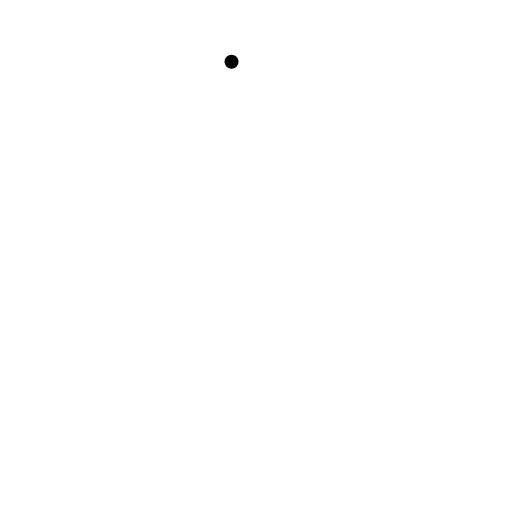
t = 0.00 s
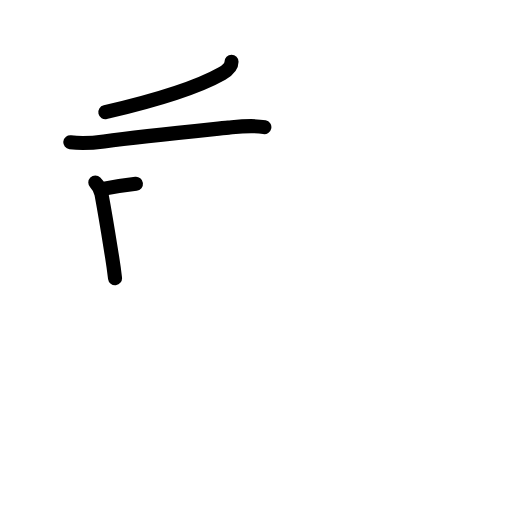
t = 3.06 s
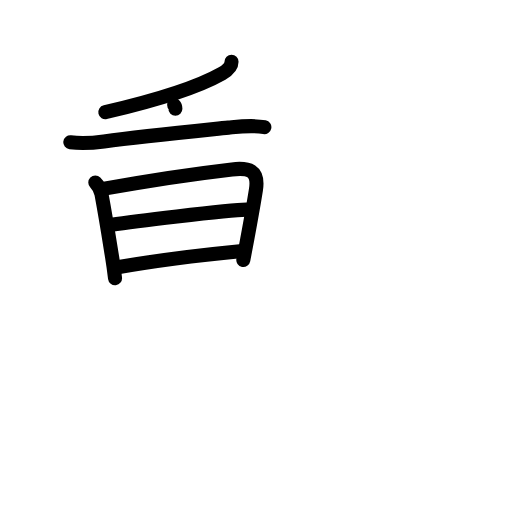
t = 6.13 s
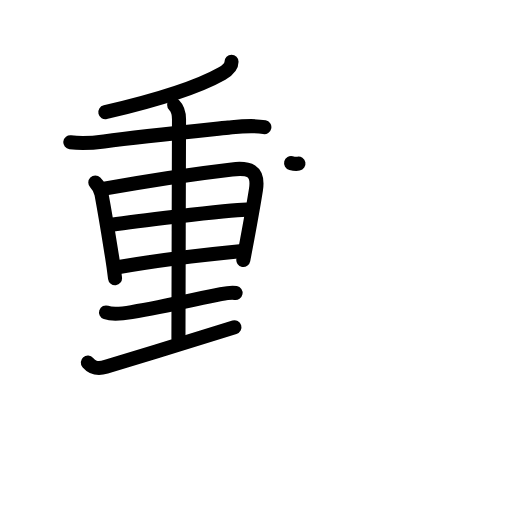
t = 9.05 s
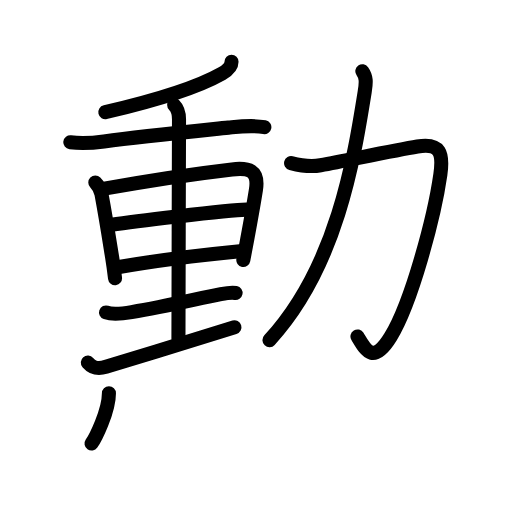
t = 11.75 s
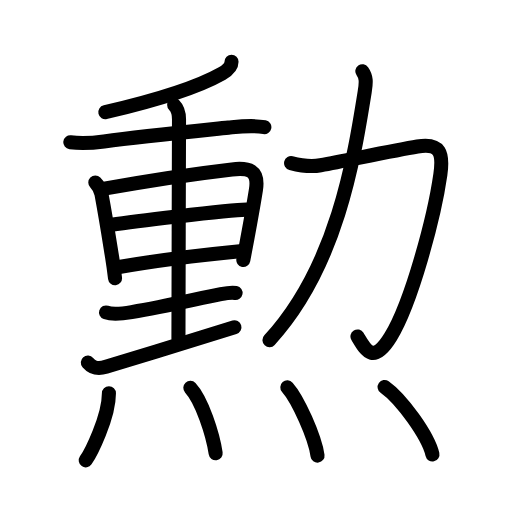
t = 15.00 s

The animated SVG that drew these frames (rendered in a browser with its animation timeline set to each time). Animation: 46 SMIL elements (animate=46); one cycle of 15.00 s.

<?xml version="1.0" encoding="UTF-8"?>
<!--
AniKanjiVG is licensed by CC-BY-SA Paul C. Sommerhoff (https://bitbucket.org/sommerhoff/anikanjivg).
AniKanjiVG uses KanjiVG which is licensed by CC-BY-SA Ulrich Apel (http://kanjivg.tagaini.net).
See also http://creativecommons.org/licenses/by-sa/3.0/
-->
<svg xmlns:kvg='http://kanjivg.tagaini.net' xmlns='http://www.w3.org/2000/svg' width='109' height='109' viewBox='0 0 109 109' style='fill:none;stroke:#000000;stroke-width:3;stroke-linecap:round;stroke-linejoin:round;' id="kvg:kanji_052f2"><g id="kvg:052f2" kvg:element="勲"><g id="kvg:052f2-g1" kvg:element="動" kvg:position="top"><g id="kvg:052f2-g2" kvg:element="重" kvg:position="left" kvg:phon="熏V1"><g id="kvg:052f2-g3" kvg:element="千" kvg:part="1"><g id="kvg:052f2-g4" kvg:element="丿"><path id="kvg:052f2-s1" kvg:type="㇒" d="M49.29,13.14c0,1.24-1.44,2.18-2.06,2.54c-3.81,2.16-11.99,5.23-24.81,8.21"><animate attributeName="d" begin="0.0s" dur="0.5s" from="M49.29,13.14C49.29,13.14,49.29,13.14,49.29,13.14" to="M49.29,13.14c0,1.24-1.44,2.18-2.06,2.54" />
<animate attributeName="d" begin="0.5s" dur="0.5s" from="M49.29,13.14c0,1.24-1.44,2.18-2.06,2.54c0,0,0,0,0,0,0" to="M49.29,13.14c0,1.24-1.44,2.18-2.06,2.54c-3.81,2.16-11.99,5.23-24.81,8.21" />
</path>
</g>
<g id="kvg:052f2-g5" kvg:element="十" kvg:part="1"><path id="kvg:052f2-s2" kvg:type="㇐" d="M14.97,30.29c2.43,0.3,4.76,0.15,7.17-0.18c7.99-1.1,18.77-2.15,26.5-2.94c2.58-0.26,5.07-0.6,7.64-0.09"><animate attributeName="d" begin="1.0s" dur="0.3333333333333333s" from="M14.97,30.29C14.97,30.29,14.97,30.29,14.97,30.29" to="M14.97,30.29c2.43,0.3,4.76,0.15,7.17-0.18" />
<animate attributeName="d" begin="1.3333333333333333s" dur="0.3333333333333333s" from="M14.97,30.29c2.43,0.3,4.76,0.15,7.17-0.18c0,0,0,0,0,0,0" to="M14.97,30.29c2.43,0.3,4.76,0.15,7.17-0.18c7.99-1.1,18.77-2.15,26.5-2.94" />
<animate attributeName="d" begin="1.6666666666666665s" dur="0.3333333333333333s" from="M14.97,30.29c2.43,0.3,4.76,0.15,7.17-0.18c7.99-1.1,18.77-2.15,26.5-2.94c0,0,0,0,0,0,0" to="M14.97,30.29c2.43,0.3,4.76,0.15,7.17-0.18c7.99-1.1,18.77-2.15,26.5-2.94c2.58-0.26,5.07-0.6,7.64-0.09" />
<animate attributeName="d" begin="0s" dur="1.0s" from="M-100,-100" to="M-100,-100" />
</path>
</g>
</g>
<g id="kvg:052f2-g6" kvg:element="里" kvg:variant="true"><path id="kvg:052f2-s3" kvg:type="㇑" d="M20.29,38.85c0.68,0.68,1.15,1.63,1.32,2.51c1.02,5.52,1.49,8.6,2.25,13.34c0.26,1.6,0.47,3.15,0.63,4.53"><animate attributeName="d" begin="2.0s" dur="0.3333333333333333s" from="M20.29,38.85C20.29,38.85,20.29,38.85,20.29,38.85" to="M20.29,38.85c0.68,0.68,1.15,1.63,1.32,2.51" />
<animate attributeName="d" begin="2.3333333333333335s" dur="0.3333333333333333s" from="M20.29,38.85c0.68,0.68,1.15,1.63,1.32,2.51c0,0,0,0,0,0,0" to="M20.29,38.85c0.68,0.68,1.15,1.63,1.32,2.51c1.02,5.52,1.49,8.6,2.25,13.34" />
<animate attributeName="d" begin="2.6666666666666665s" dur="0.3333333333333333s" from="M20.29,38.85c0.68,0.68,1.15,1.63,1.32,2.51c1.02,5.52,1.49,8.6,2.25,13.34c0,0,0,0,0,0,0" to="M20.29,38.85c0.68,0.68,1.15,1.63,1.32,2.51c1.02,5.52,1.49,8.6,2.25,13.34c0.26,1.6,0.47,3.15,0.63,4.53" />
<animate attributeName="d" begin="0s" dur="2.0s" from="M-100,-100" to="M-100,-100" />
</path>
<path id="kvg:052f2-s4" kvg:type="㇕a" d="M22.2,40.16c10.21-1.86,19.18-3.17,27.18-4.1c3.52-0.41,5.76,0.13,5.11,4.31c-0.43,2.74-1.12,6.6-1.88,10.69c-0.27,1.46-0.55,2.92-0.81,4.29"><animate attributeName="d" begin="3.0s" dur="0.25s" from="M22.2,40.16C22.2,40.16,22.2,40.16,22.2,40.16" to="M22.2,40.16c10.21-1.86,19.18-3.17,27.18-4.1" />
<animate attributeName="d" begin="3.25s" dur="0.25s" from="M22.2,40.16c10.21-1.86,19.18-3.17,27.18-4.1c0,0,0,0,0,0,0" to="M22.2,40.16c10.21-1.86,19.18-3.17,27.18-4.1c3.52-0.41,5.76,0.13,5.11,4.31" />
<animate attributeName="d" begin="3.5s" dur="0.25s" from="M22.2,40.16c10.21-1.86,19.18-3.17,27.18-4.1c3.52-0.41,5.76,0.13,5.11,4.31c0,0,0,0,0,0,0" to="M22.2,40.16c10.21-1.86,19.18-3.17,27.18-4.1c3.52-0.41,5.76,0.13,5.11,4.31c-0.43,2.74-1.12,6.6-1.88,10.69" />
<animate attributeName="d" begin="3.75s" dur="0.25s" from="M22.2,40.16c10.21-1.86,19.18-3.17,27.18-4.1c3.52-0.41,5.76,0.13,5.11,4.31c-0.43,2.74-1.12,6.6-1.88,10.69c0,0,0,0,0,0,0" to="M22.2,40.16c10.21-1.86,19.18-3.17,27.18-4.1c3.52-0.41,5.76,0.13,5.11,4.31c-0.43,2.74-1.12,6.6-1.88,10.69c-0.27,1.46-0.55,2.92-0.81,4.29" />
<animate attributeName="d" begin="0s" dur="3.0s" from="M-100,-100" to="M-100,-100" />
</path>
<path id="kvg:052f2-s5" kvg:type="㇐a" d="M23.74,47.85c2.83-0.41,24.76-3.23,28.72-3.23"><animate attributeName="d" begin="4.0s" dur="1.0s" from="M23.74,47.85C23.74,47.85,23.74,47.85,23.74,47.85" to="M23.74,47.85c2.83-0.41,24.76-3.23,28.72-3.23" />
<animate attributeName="d" begin="0s" dur="4.0s" from="M-100,-100" to="M-100,-100" />
</path>
<path id="kvg:052f2-s6" kvg:type="㇐a" d="M25.35,56.85c9.23-1.62,17.09-2.53,25.72-3.37"><animate attributeName="d" begin="5.0s" dur="1.0s" from="M25.35,56.85C25.35,56.85,25.35,56.85,25.35,56.85" to="M25.35,56.85c9.23-1.62,17.09-2.53,25.72-3.37" />
<animate attributeName="d" begin="0s" dur="5.0s" from="M-100,-100" to="M-100,-100" />
</path>
<g id="kvg:052f2-g7" kvg:element="千" kvg:part="2"><g id="kvg:052f2-g8" kvg:element="十" kvg:part="2"><path id="kvg:052f2-s7" kvg:type="㇑a" d="M37.08,22.38c0.64,0.64,1.03,1.75,1.03,3.02c0,0.72-0.12,40.21-0.12,46.73"><animate attributeName="d" begin="6.0s" dur="0.5s" from="M37.08,22.38C37.08,22.38,37.08,22.38,37.08,22.38" to="M37.08,22.38c0.64,0.64,1.03,1.75,1.03,3.02" />
<animate attributeName="d" begin="6.5s" dur="0.5s" from="M37.08,22.38c0.64,0.64,1.03,1.75,1.03,3.02c0,0,0,0,0,0,0" to="M37.08,22.38c0.64,0.64,1.03,1.75,1.03,3.02c0,0.72-0.12,40.21-0.12,46.73" />
<animate attributeName="d" begin="0s" dur="6.0s" from="M-100,-100" to="M-100,-100" />
</path>
</g>
</g>
<path id="kvg:052f2-s8" kvg:type="㇐" d="M22.57,66.52c1.53,0.53,3.91,0.18,5.46-0.08c7.73-1.32,14.35-2.94,18.98-3.82c1.03-0.2,2.62-0.35,3.14-0.25"><animate attributeName="d" begin="7.0s" dur="0.3333333333333333s" from="M22.57,66.52C22.57,66.52,22.57,66.52,22.57,66.52" to="M22.57,66.52c1.53,0.53,3.91,0.18,5.46-0.08" />
<animate attributeName="d" begin="7.333333333333333s" dur="0.3333333333333333s" from="M22.57,66.52c1.53,0.53,3.91,0.18,5.46-0.08c0,0,0,0,0,0,0" to="M22.57,66.52c1.53,0.53,3.91,0.18,5.46-0.08c7.73-1.32,14.35-2.94,18.98-3.82" />
<animate attributeName="d" begin="7.666666666666667s" dur="0.3333333333333333s" from="M22.57,66.52c1.53,0.53,3.91,0.18,5.46-0.08c7.73-1.32,14.35-2.94,18.98-3.82c0,0,0,0,0,0,0" to="M22.57,66.52c1.53,0.53,3.91,0.18,5.46-0.08c7.73-1.32,14.35-2.94,18.98-3.82c1.03-0.2,2.62-0.35,3.14-0.25" />
<animate attributeName="d" begin="0s" dur="7.0s" from="M-100,-100" to="M-100,-100" />
</path>
<path id="kvg:052f2-s9" kvg:type="㇀/㇐" d="M18.7,77.2c0.8,0.93,1.82,1.51,3.86,0.89c10.44-3.21,14.19-4.33,27.35-8.41"><animate attributeName="d" begin="8.0s" dur="0.5s" from="M18.7,77.2C18.7,77.2,18.7,77.2,18.7,77.2" to="M18.7,77.2c0.8,0.93,1.82,1.51,3.86,0.89" />
<animate attributeName="d" begin="8.5s" dur="0.5s" from="M18.7,77.2c0.8,0.93,1.82,1.51,3.86,0.89c0,0,0,0,0,0,0" to="M18.7,77.2c0.8,0.93,1.82,1.51,3.86,0.89c10.44-3.21,14.19-4.33,27.35-8.41" />
<animate attributeName="d" begin="0s" dur="8.0s" from="M-100,-100" to="M-100,-100" />
</path>
</g>
</g>
<g id="kvg:052f2-g9" kvg:element="力" kvg:position="right" kvg:radical="tradit"><path id="kvg:052f2-s10" kvg:type="㇆" d="M61.97,34.72c2.03,0.53,4.48,0.81,6.27,0.47c6.86-1.31,15.93-3.2,20.63-3.99c4.92-0.83,5.51,1.51,4.88,5.93c-1.3,9.07-6.12,27.25-10.59,34.55c-3.78,6.17-5.4,2.7-7.06-0.05"><animate attributeName="d" begin="9.0s" dur="0.2s" from="M61.97,34.72C61.97,34.72,61.97,34.72,61.97,34.72" to="M61.97,34.72c2.03,0.53,4.48,0.81,6.27,0.47" />
<animate attributeName="d" begin="9.2s" dur="0.2s" from="M61.97,34.72c2.03,0.53,4.48,0.81,6.27,0.47c0,0,0,0,0,0,0" to="M61.97,34.72c2.03,0.53,4.48,0.81,6.27,0.47c6.86-1.31,15.93-3.2,20.63-3.99" />
<animate attributeName="d" begin="9.4s" dur="0.2s" from="M61.97,34.72c2.03,0.53,4.48,0.81,6.27,0.47c6.86-1.31,15.93-3.2,20.63-3.99c0,0,0,0,0,0,0" to="M61.97,34.72c2.03,0.53,4.48,0.81,6.27,0.47c6.86-1.31,15.93-3.2,20.63-3.99c4.92-0.83,5.51,1.51,4.88,5.93" />
<animate attributeName="d" begin="9.6s" dur="0.2s" from="M61.97,34.72c2.03,0.53,4.48,0.81,6.27,0.47c6.86-1.31,15.93-3.2,20.63-3.99c4.92-0.83,5.51,1.51,4.88,5.93c0,0,0,0,0,0,0" to="M61.97,34.72c2.03,0.53,4.48,0.81,6.27,0.47c6.86-1.31,15.93-3.2,20.63-3.99c4.92-0.83,5.51,1.51,4.88,5.93c-1.3,9.07-6.12,27.25-10.59,34.55" />
<animate attributeName="d" begin="9.8s" dur="0.2s" from="M61.97,34.72c2.03,0.53,4.48,0.81,6.27,0.47c6.86-1.31,15.93-3.2,20.63-3.99c4.92-0.83,5.51,1.51,4.88,5.93c-1.3,9.07-6.12,27.25-10.59,34.55c0,0,0,0,0,0,0" to="M61.97,34.72c2.03,0.53,4.48,0.81,6.27,0.47c6.86-1.31,15.93-3.2,20.63-3.99c4.92-0.83,5.51,1.51,4.88,5.93c-1.3,9.07-6.12,27.25-10.59,34.55c-3.78,6.17-5.4,2.7-7.06-0.05" />
<animate attributeName="d" begin="0s" dur="9.0s" from="M-100,-100" to="M-100,-100" />
</path>
<path id="kvg:052f2-s11" kvg:type="㇒" d="M77.14,15.17c0.86,1.21,0.83,2.29,0.52,4.24c-2.29,14.35-5.91,37.35-20.29,53"><animate attributeName="d" begin="10.0s" dur="0.5s" from="M77.14,15.17C77.14,15.17,77.14,15.17,77.14,15.17" to="M77.14,15.17c0.86,1.21,0.83,2.29,0.52,4.24" />
<animate attributeName="d" begin="10.5s" dur="0.5s" from="M77.14,15.17c0.86,1.21,0.83,2.29,0.52,4.24c0,0,0,0,0,0,0" to="M77.14,15.17c0.86,1.21,0.83,2.29,0.52,4.24c-2.29,14.35-5.91,37.35-20.29,53" />
<animate attributeName="d" begin="0s" dur="10.0s" from="M-100,-100" to="M-100,-100" />
</path>
</g>
</g>
<g id="kvg:052f2-g10" kvg:element="灬" kvg:variant="true" kvg:original="火" kvg:position="bottom" kvg:radical="nelson" kvg:phon="熏V2"><path id="kvg:052f2-s12" kvg:type="㇔" d="M23.19,83.71c0,5.18-3.92,12.82-4.94,14.29"><animate attributeName="d" begin="11.0s" dur="1.0s" from="M23.19,83.71C23.19,83.71,23.19,83.71,23.19,83.71" to="M23.19,83.71c0,5.18-3.92,12.82-4.94,14.29" />
<animate attributeName="d" begin="0s" dur="11.0s" from="M-100,-100" to="M-100,-100" />
</path>
<path id="kvg:052f2-s13" kvg:type="㇔" d="M40.52,82.57c2.45,2.62,4.78,9.84,5.39,13.93"><animate attributeName="d" begin="12.0s" dur="1.0s" from="M40.52,82.57C40.52,82.57,40.52,82.57,40.52,82.57" to="M40.52,82.57c2.45,2.62,4.78,9.84,5.39,13.93" />
<animate attributeName="d" begin="0s" dur="12.0s" from="M-100,-100" to="M-100,-100" />
</path>
<path id="kvg:052f2-s14" kvg:type="㇔" d="M61.17,82.46c2.27,2.56,5.86,10.55,6.43,14.54"><animate attributeName="d" begin="13.0s" dur="1.0s" from="M61.17,82.46C61.17,82.46,61.17,82.46,61.17,82.46" to="M61.17,82.46c2.27,2.56,5.86,10.55,6.43,14.54" />
<animate attributeName="d" begin="0s" dur="13.0s" from="M-100,-100" to="M-100,-100" />
</path>
<path id="kvg:052f2-s15" kvg:type="㇔" d="M81.88,82.38c3.59,2.53,9.28,10.42,10.18,14.36"><animate attributeName="d" begin="14.0s" dur="1.0s" from="M81.88,82.38C81.88,82.38,81.88,82.38,81.88,82.38" to="M81.88,82.38c3.59,2.53,9.28,10.42,10.18,14.36" />
<animate attributeName="d" begin="0s" dur="14.0s" from="M-100,-100" to="M-100,-100" />
</path>
</g>
</g>
</svg>
